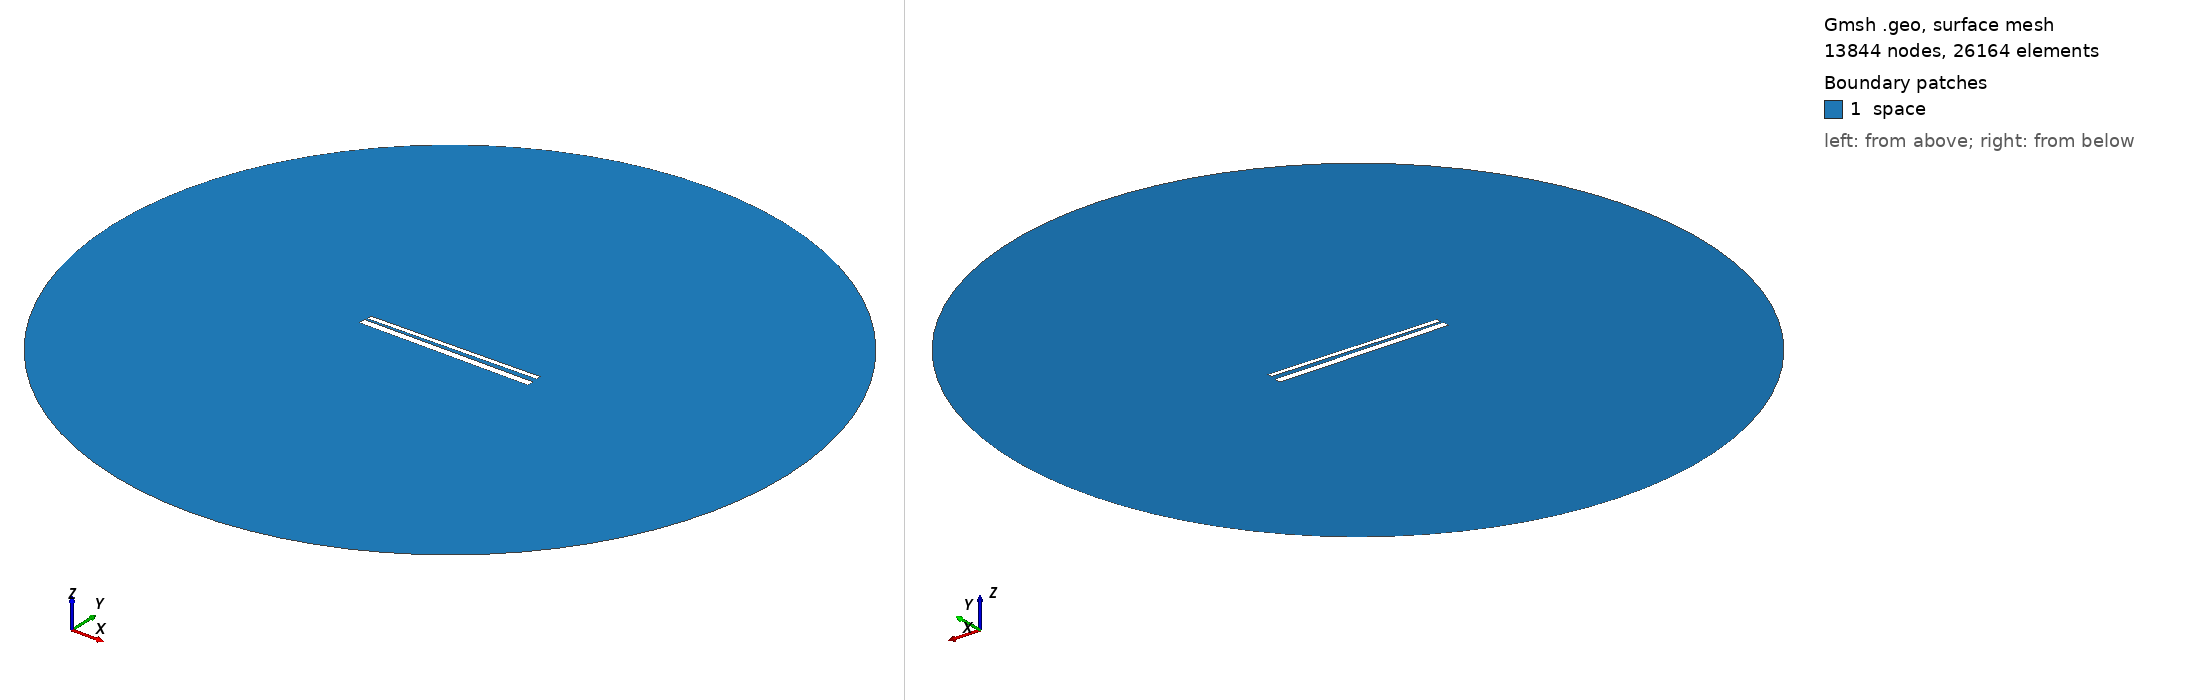

Gmsh geometry script, surface-meshed: 13844 nodes, 26164 surface elements. Boundary patches (legend numbers): 1 space. Left view from above one corner, right view from below the opposite corner. Legend entries are the model's physical surfaces. The drawing asked Gmsh for element sizes between 1% and 20% of the model's largest extent; the script's own settings can give other sizes.

=== 731.geo (drawn) ===
// Set the geometry kernel
SetFactory("OpenCASCADE");

//---------------------------------------
// Rectangles
//---------------------------------------

// Rectangle 1 (top)
Point(1) = {-49.51111111111111, 1.4055555555555554, 0, 1.0};
Point(2) = {49.51111111111111, 1.4055555555555554, 0, 1.0};
Point(3) = {49.51111111111111, 4.427777777777778, 0, 1.0};
Point(4) = {-49.51111111111111, 4.427777777777778, 0, 1.0};

Line(1) = {1, 2};
Line(2) = {2, 3};
Line(3) = {3, 4};
Line(4) = {4, 1};

Line Loop(1) = {1, 2, 3, 4};
Plane Surface(1) = {1};

Rotate { {0, 0, 1}, {0,  0.9166666666666666,  0}, 0.017 } {
  Surface{1};
}

// Rectangle 2 (bottom)
Point(5) = {-50,-0.9166666666666666, 0, 1.0};
Point(6) = { 50,-0.9166666666666666, 0, 1.0};
Point(7) = { 50,-4.916666666666667, 0, 1.0};
Point(8) = {-50,-4.916666666666667, 0, 1.0};

Line(5) = {5, 6};
Line(6) = {6, 7};
Line(7) = {7, 8};
Line(8) = {8, 5};

Line Loop(2) = {5, 6, 7, 8};
Plane Surface(2) = {2}; 


//---------------------------------------
// Circle
//---------------------------------------

// Define points
Point(9) = {0, 0, 0};        // Center
Point(10) = {200, 0, 0};     // Start point
Point(11) = {0, 200, 0};     // 90 degrees
Point(12) = {-200, 0, 0};    // 180 degrees
Point(13) = {0, -200, 0};    // 270 degrees

// Define circle arcs (each needs start, center, end)
Circle(9) = {10, 9, 11};
Circle(10) = {11, 9, 12};
Circle(11) = {12, 9, 13};
Circle(12) = {13, 9, 10};

// Define curve loop and surface if needed
Curve Loop(3) = {9, 10, 11, 12};
Surface(3) = {3};

// Subtract Rectangles from Circle
BooleanDifference{ Surface{3}; Delete; }{ Surface{1}; Surface{2}; Delete; }

//---------------------------------------
// Transfinite Lines and Surface
//---------------------------------------
r = 7;
Transfinite Line {1, 3} = 50*r Using Progression 1;
Transfinite Line {2, 4} = 2*r Using Progression 1;
Transfinite Line {5, 7} = 50*r Using Progression 1;
Transfinite Line {6, 8} = 2*r Using Progression 1;
Transfinite Line {9, 10, 11, 12} = 20 Using Progression 1;

//---------------------------------------
// Define Physical Groups
//---------------------------------------                

//--- Physical Curves
// Physical groups for boundaries
Physical Line("force_segment", 10) = {1};
Physical Line("upper_plate", 11) = {2, 3, 4};
Physical Line("lower_plate", 12) = {5, 6, 7, 8};
Physical Line("boundary", 20) = {9, 10, 11, 12};

//--- Physical Surfaces
Physical Surface("space", 30) = {3};

//---------------------------------------
// 6. Generate the Mesh
//---------------------------------------
Mesh 2;  // 2D mesh generation
